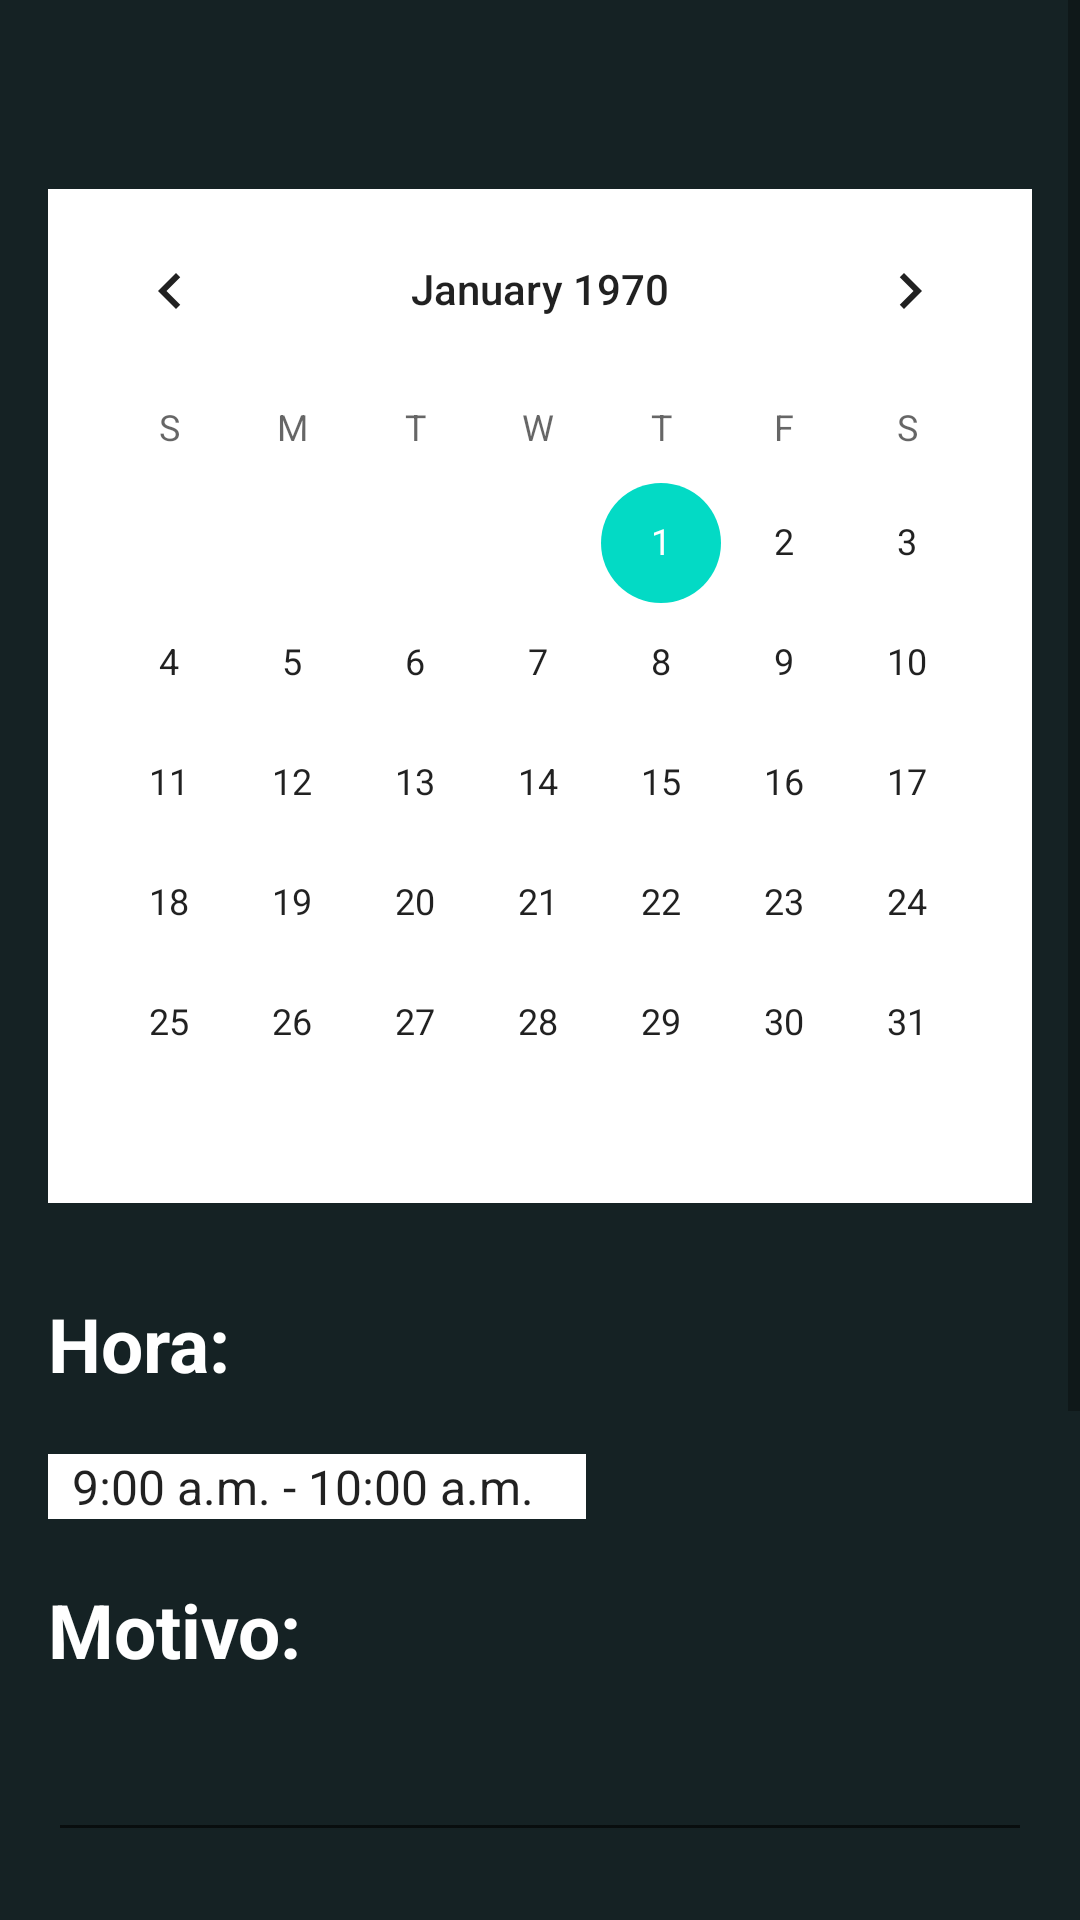

Write the Android layout XML for this screen, with the resource values it uses.
<!-- AndroidManifest.xml: application theme Theme.WellnessAppProt -->
<!-- res/layout/activity_doctor_date.xml -->
<?xml version="1.0" encoding="utf-8"?>
<ScrollView xmlns:android="http://schemas.android.com/apk/res/android"
    android:layout_width="match_parent"
    android:layout_height="match_parent"
    android:background="@color/Wellnes_darkgreen">

    <LinearLayout
        android:layout_width="match_parent"
        android:layout_height="wrap_content"
        android:orientation="vertical"
        android:backgroundTint="@color/Wellnes_darkgreen"
        android:padding="16dp">

        <TextView
            android:id="@+id/Description"
            android:layout_width="wrap_content"
            android:layout_height="wrap_content"
            android:textColor="#FFFFFF"
            android:textSize="20sp"
            android:textStyle="italic|bold"
            android:layout_gravity="center"
            android:layout_marginBottom="20dp"/>

        
        <CalendarView
            android:id="@+id/calendarView"
            android:layout_width="match_parent"
            android:layout_height="wrap_content"
            android:background="#FFFFFF"
            android:layout_marginBottom="30dp" />

        
        <TextView
            android:id="@+id/timeLabel"
            android:layout_width="match_parent"
            android:layout_height="wrap_content"
            android:text="Hora:"
            android:textSize="25sp"
            android:textColor="#FFFFFF"
            android:textStyle="bold"
            android:layout_marginBottom="20dp"/>

        <Spinner
            android:id="@+id/timeSpinner"
            android:layout_width="wrap_content"
            android:layout_height="wrap_content"
            android:entries="@array/times"
            android:prompt="@string/time_prompt"
            android:background="#FFFFFF"
            android:layout_marginBottom="20dp" />

        <TextView
            android:id="@+id/reasonLabel"
            android:layout_width="match_parent"
            android:layout_height="wrap_content"
            android:text="Motivo:"
            android:textSize="25sp"
            android:textColor="#FFFFFF"
            android:textStyle="bold"
            android:layout_marginBottom="20dp"/>

        <EditText
            android:id="@+id/etReason"
            android:layout_width="match_parent"
            android:layout_height="wrap_content"
            android:textSize="15sp"
            android:textColor="#FFFFFF"
            android:layout_marginBottom="20dp"/>

        
        <TextView
            android:id="@+id/paymentLabel"
            android:layout_width="match_parent"
            android:layout_height="wrap_content"
            android:text="Método de pago:"
            android:textColor="#FFFFFF"
            android:textSize="25sp"
            android:textStyle="bold"
            android:layout_marginBottom="20dp"/>

        <RadioGroup
            android:id="@+id/paymentGroup"
            android:layout_width="match_parent"
            android:layout_height="wrap_content"
            android:layout_marginBottom="20dp">

            <RadioButton
                android:id="@+id/cardButton"
                android:layout_width="wrap_content"
                android:layout_height="wrap_content"
                android:text="Tarjeta"
                android:textColor="#00AF91"/>

            <RadioButton
                android:id="@+id/cashButton"
                android:layout_width="wrap_content"
                android:layout_height="wrap_content"
                android:text="Efectivo"
                android:textColor="#00AF91"/>

        </RadioGroup>

        
        <Button
            android:id="@+id/nextButton"
            android:layout_width="200dp"
            android:layout_height="wrap_content"
            android:layout_gravity="center"
            android:text="Siguiente"
            android:textColor="#FFFFFF"
            android:backgroundTint="#00AF91"/>

    </LinearLayout>

</ScrollView>
<!-- resources referenced by this layout -->
<resources>
  <string-array name="times">
          <item>9:00 a.m. - 10:00 a.m.</item>
          <item>10:00 a.m. - 11:00 a.m.</item>
          <item>11:00 a.m. - 12:00 p.m.</item>
          <item>12:00 p.m. - 1:00 p.m.</item>
          <item>1:00 p.m. - 2:00 p.m.</item>
          <item>2:00 p.m. - 3:00 p.m.</item>
          <item>3:00 p.m. - 4:00 p.m.</item>
          <item>4:00 p.m. - 5:00 p.m.</item>
          <item>5:00 p.m. - 6:00 p.m.</item>
      </string-array>
  <color name="Wellnes_darkgreen">#152224</color>
  <string name="time_prompt">Selecciona una hora</string>
  <style name="Theme.WellnessAppProt" parent="Theme.MaterialComponents.Light.NoActionBar">
          
          <item name="colorPrimary">@color/Transparent</item>
          <item name="colorPrimaryVariant">@color/purple_700</item>
          <item name="colorOnPrimary">@color/Transparent</item>
          
          <item name="colorSecondary">@color/teal_200</item>
          <item name="colorSecondaryVariant">@color/teal_700</item>
          <item name="colorOnSecondary">@color/black</item>
          
          <item name="android:statusBarColor">?attr/colorPrimaryVariant</item>
          
  
          <item name="windowActionBar">false</item>
          <item name="windowNoTitle">true</item>
      </style>
  <color name="Transparent">#00FFFFFF</color>
  <color name="purple_700">#FF3700B3</color>
  <color name="teal_200">#FF03DAC5</color>
  <color name="teal_700">#FF018786</color>
  <color name="black">#FF000000</color>
</resources>
